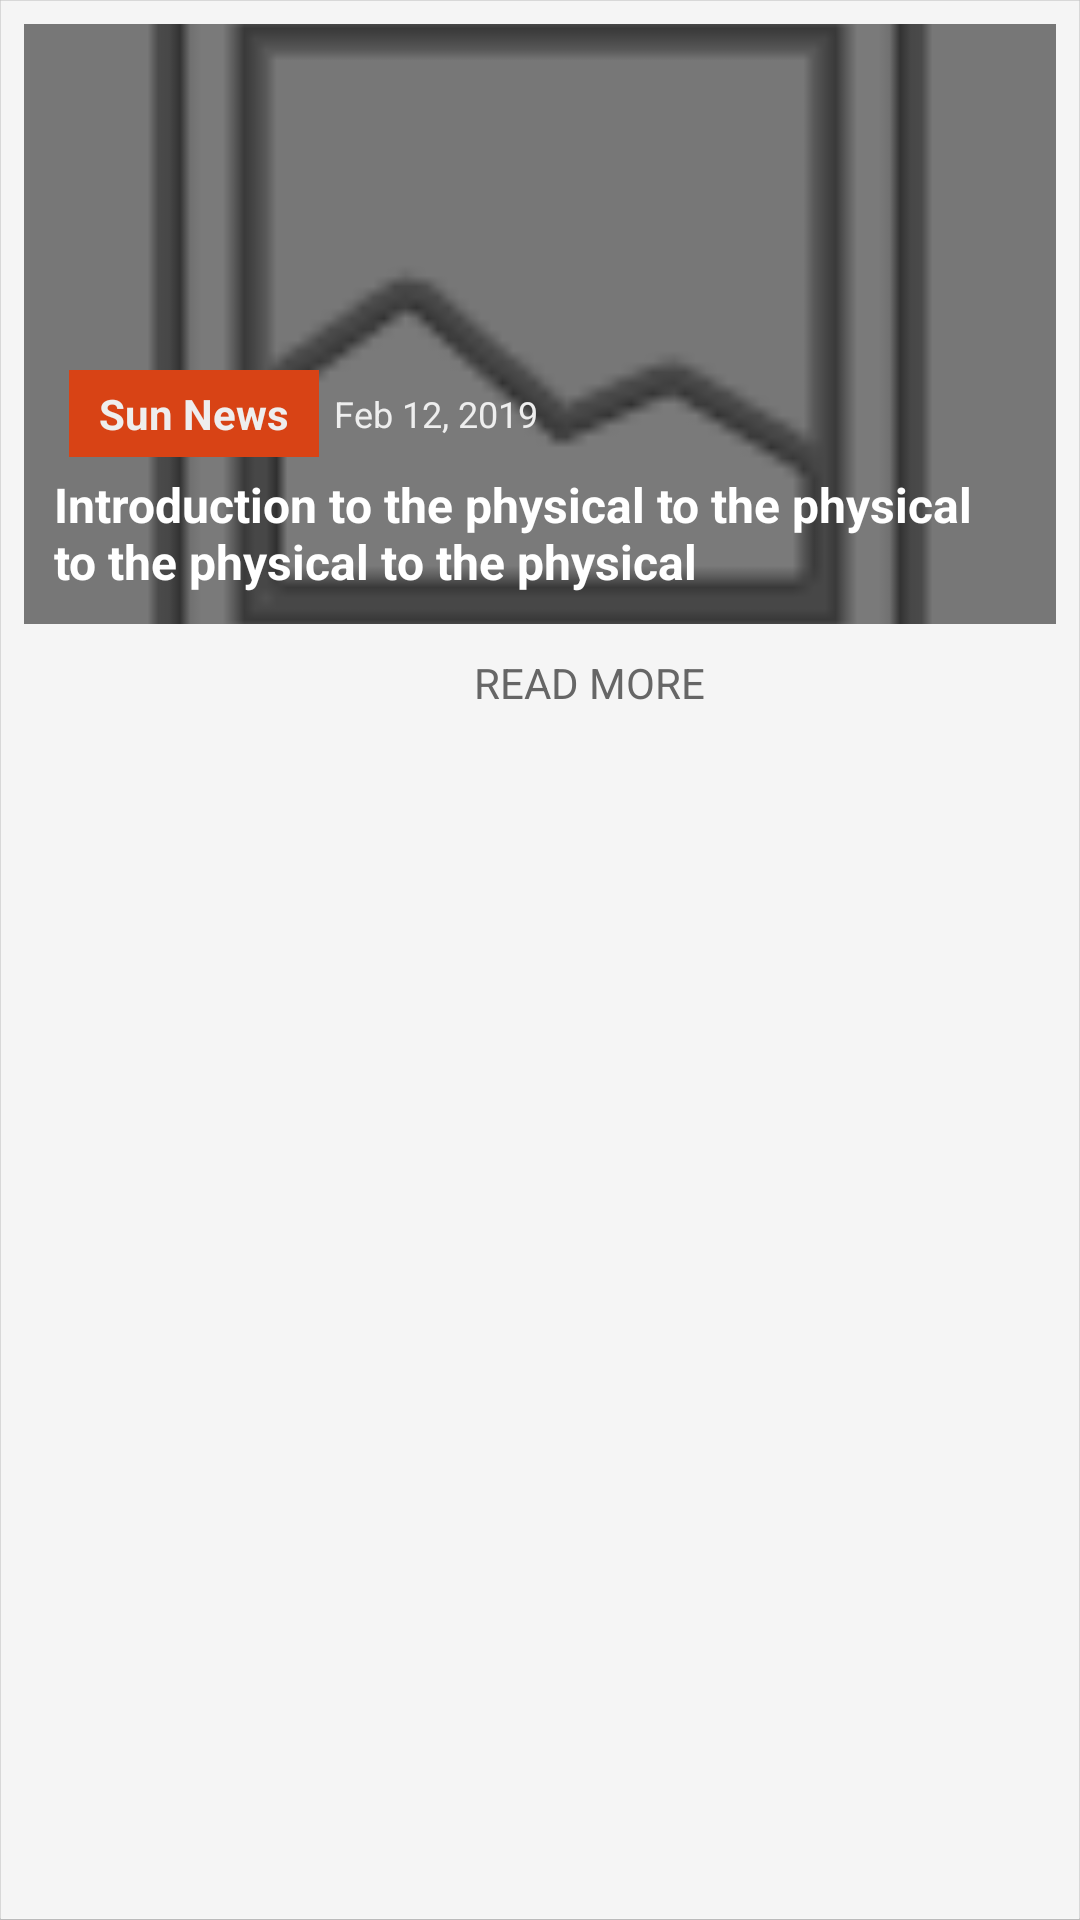

Produce the Android XML layout that renders to this screen, including the resource entries it uses.
<!-- AndroidManifest.xml: application theme AppTheme -->
<!-- res/layout/adapter_design_newslist6.xml -->
<?xml version="1.0" encoding="utf-8"?>
<LinearLayout xmlns:android="http://schemas.android.com/apk/res/android"
    xmlns:app="http://schemas.android.com/apk/res-auto"
    xmlns:tools="http://schemas.android.com/tools"
    android:layout_width="wrap_content"
    android:layout_height="wrap_content"
    android:background="@drawable/design_bottom_border"
    android:id="@+id/newsListWrapper"
    android:orientation="vertical"
    android:padding="8dp">
    <RelativeLayout
        android:layout_width="match_parent"
        android:layout_height="200dp">
        <ImageView
            app:srcCompat="@drawable/ic_menu_gallery"
            android:id="@+id/headlineNewsImg"
            android:layout_alignParentTop="true"
            android:layout_width="match_parent"
            android:layout_height="match_parent"
            android:padding="0dp"
            android:scaleType="centerCrop"/>



        <LinearLayout
            android:id="@+id/newsDetailsWrapper"
            android:layout_alignParentBottom="true"
            android:layout_width="match_parent"
            android:layout_height="match_parent"
            android:background="#83000000"
            android:padding="10dp"
            android:gravity="bottom"
            android:layout_gravity="center_vertical"
            android:orientation="vertical">

            <LinearLayout
                android:layout_width="match_parent"
                android:layout_height="wrap_content"
                android:orientation="horizontal">

                <TextView
                    android:id="@+id/headlineNewsSource"
                    android:layout_width="wrap_content"
                    android:layout_height="wrap_content"
                    android:textColor="#eee"
                    android:textSize="14sp"
                    android:background="#d84315"
                    android:padding="5dp"
                    android:paddingStart="10dp"
                    android:paddingLeft="10dp"
                    android:paddingEnd="10dp"
                    android:paddingRight="10dp"
                    android:layout_margin="5dp"
                    android:textStyle="bold"
                    android:text="Sun News" />
                <TextView
                    android:id="@+id/headlineNewsDate"
                    android:layout_width="wrap_content"
                    android:layout_height="wrap_content"
                    android:layout_gravity="center_vertical"
                    android:textSize="12sp"
                    android:textColor="#eee"
                    android:paddingRight="8dp"
                    android:paddingEnd="8dp"
                    android:text="Feb 12, 2019" />
            </LinearLayout>
            <TextView
                android:id="@+id/headlineNewsTitle"
                android:layout_width="match_parent"
                android:layout_height="wrap_content"
                android:layout_gravity="center_vertical"
                android:textStyle="bold"
                android:textColor="#fff"
                android:textSize="16sp"
                android:text="Introduction to the physical to the physical to the physical to the physical " />
            <TextView
                android:id="@+id/headlineNewsCat"
                android:layout_width="wrap_content"
                android:layout_height="wrap_content"
                android:textColor="@color/colorPrimaryDark"
                android:textSize="14sp"
                android:textStyle="bold"
                android:maxLines="1"
                android:text="In Politics"
                android:visibility="gone"/>
            <ImageView
                app:srcCompat="@drawable/ic_menu_gallery"
                android:id="@+id/newsSourceIcon"
                android:layout_width="15dp"
                android:layout_height="15dp"
                android:visibility="gone"
                android:scaleType="centerCrop" />
            <LinearLayout
                android:layout_width="match_parent"
                android:orientation="horizontal"
                android:gravity="center_vertical"
                android:layout_height="wrap_content"
                android:visibility="gone"
                >
                <ImageView
                    app:srcCompat="@drawable/ic_access_time_white_24dp"
                    android:layout_width="wrap_content"
                    android:layout_height="wrap_content"
                    android:padding="2dp" />
                <ImageView
                    app:srcCompat="@drawable/ic_comment_black_24dp"
                    android:layout_width="wrap_content"
                    android:layout_height="wrap_content"
                    android:padding="2dp" />
                <TextView
                    android:id="@+id/headlineNewsNoOfViews"
                    android:layout_width="wrap_content"
                    android:layout_height="wrap_content"
                    android:layout_gravity="center_vertical"
                    android:textSize="14sp"
                    android:textColor="#eee"
                    android:text="23" />
                <ImageView
                    android:id="@+id/headlineNewsBookmarkStatus"
                    app:srcCompat="@drawable/ic_bookmark_border_black_24dp"
                    android:layout_width="0dp"
                    android:layout_height="wrap_content"
                    android:layout_weight="1"
                    android:padding="8dp" />
                <ImageView
                    android:id="@+id/headlineNewsHide"
                    app:srcCompat="@drawable/ic_clear_white_24dp"
                    android:layout_width="wrap_content"
                    android:layout_height="wrap_content"
                    android:padding="8dp" />

            </LinearLayout>

        </LinearLayout>

    </RelativeLayout>
    <LinearLayout
        android:layout_width="match_parent"
        android:layout_height="wrap_content"
        android:orientation="horizontal"
        android:gravity="center">

        <TextView
            android:id="@+id/loadMore"
            android:layout_width="wrap_content"
            android:layout_height="wrap_content"
            android:text="Read More"
            android:textAlignment="center"
            android:textAllCaps="true"
            android:padding="10dp"
            android:textColor="#666"/>
        <ImageView
            android:layout_width="wrap_content"
            android:layout_height="wrap_content"
            app:srcCompat="@drawable/ic_chevron_right_black_24dp"
            tools:ignore="ContentDescription"
            android:layout_marginLeft="-15dp"
            android:layout_marginStart="-15dp"/>
        <ImageView
            android:layout_width="wrap_content"
            android:layout_height="wrap_content"
            app:srcCompat="@drawable/ic_chevron_right_black_24dp"
            tools:ignore="ContentDescription"
            android:layout_marginLeft="-19dp"
            android:layout_marginStart="-19dp"/>
    </LinearLayout>

</LinearLayout>
<!-- resources referenced by this layout -->
<resources>
  <color name="colorPrimaryDark">#b71c1c</color>
  <!-- drawable design_bottom_border (drawable) -->
  <?xml version="1.0" encoding="utf-8"?>
  <layer-list xmlns:android="http://schemas.android.com/apk/res/android" >
      <item>
          <shape
              android:shape="rectangle">
              <stroke android:width="1px" android:color="#BBB" />
              <solid android:color="#00000000" />
  
          </shape>
      </item>
  
      <item android:bottom="1px" android:top="0dp" android:right="0dp" android:left="0dp">
          <shape
              android:shape="rectangle">
              <stroke android:width="1px" android:color="#00000000" />
              <solid android:color="#F5F5F5" />
          </shape>
      </item>
  
  </layer-list>
  <!-- drawable ic_access_time_white_24dp (drawable) -->
  <vector android:height="18dp" android:tint="#eeeeee"
      android:viewportHeight="24.0" android:viewportWidth="24.0"
      android:width="18dp" xmlns:android="http://schemas.android.com/apk/res/android">
      <path android:fillColor="#FF000000" android:pathData="M11.99,2C6.47,2 2,6.48 2,12s4.47,10 9.99,10C17.52,22 22,17.52 22,12S17.52,2 11.99,2zM12,20c-4.42,0 -8,-3.58 -8,-8s3.58,-8 8,-8 8,3.58 8,8 -3.58,8 -8,8zM12.5,7H11v6l5.25,3.15 0.75,-1.23 -4.5,-2.67z"/>
  </vector>
  <!-- drawable ic_bookmark_border_black_24dp (drawable) -->
  <vector xmlns:android="http://schemas.android.com/apk/res/android"
          android:width="24dp"
          android:height="24dp"
          android:viewportWidth="24.0"
          android:viewportHeight="24.0">
      <path
          android:fillColor="#d50000"
          android:pathData="M17,3L7,3c-1.1,0 -1.99,0.9 -1.99,2L5,21l7,-3 7,3L19,5c0,-1.1 -0.9,-2 -2,-2zM17,18l-5,-2.18L7,18L7,5h10v13z"/>
  </vector>
  <!-- drawable ic_clear_white_24dp (drawable) -->
  <vector android:height="18dp" android:tint="#bbbbbb"
      android:viewportHeight="24.0" android:viewportWidth="24.0"
      android:width="18dp" xmlns:android="http://schemas.android.com/apk/res/android">
      <path android:fillColor="#FF000000" android:pathData="M19,6.41L17.59,5 12,10.59 6.41,5 5,6.41 10.59,12 5,17.59 6.41,19 12,13.41 17.59,19 19,17.59 13.41,12z"/>
  </vector>
  <!-- drawable ic_comment_black_24dp (drawable) -->
  <vector android:height="20dp" android:tint="#616161"
      android:viewportHeight="24.0" android:viewportWidth="24.0"
      android:width="20dp" xmlns:android="http://schemas.android.com/apk/res/android">
      <path android:fillColor="#FF000000" android:pathData="M21.99,4c0,-1.1 -0.89,-2 -1.99,-2L4,2c-1.1,0 -2,0.9 -2,2v12c0,1.1 0.9,2 2,2h14l4,4 -0.01,-18zM18,14L6,14v-2h12v2zM18,11L6,11L6,9h12v2zM18,8L6,8L6,6h12v2z"/>
  </vector>
  <style name="AppTheme" parent="Theme.AppCompat.Light.DarkActionBar">
          
          <item name="colorPrimary">@color/colorPrimary</item>
          <item name="colorPrimaryDark">@color/colorPrimaryDark</item>
          <item name="colorAccent">@color/colorAccent</item>
          <item name="android:windowAnimationStyle">@style/CustomActivityAnimation</item>
      </style>
  <color name="colorPrimary">#d50000</color>
  <color name="colorAccent">#D81B60</color>
  <style name="CustomActivityAnimation" parent="@android:style/Animation.Activity">
          <item name="android:activityOpenEnterAnimation">@anim/slide_in_right</item>
          <item name="android:activityOpenExitAnimation">@anim/slide_out_left</item>
          <item name="android:activityCloseEnterAnimation">@anim/slide_in_left</item>
          <item name="android:activityCloseExitAnimation">@anim/slide_out_right</item>
      </style>
</resources>
